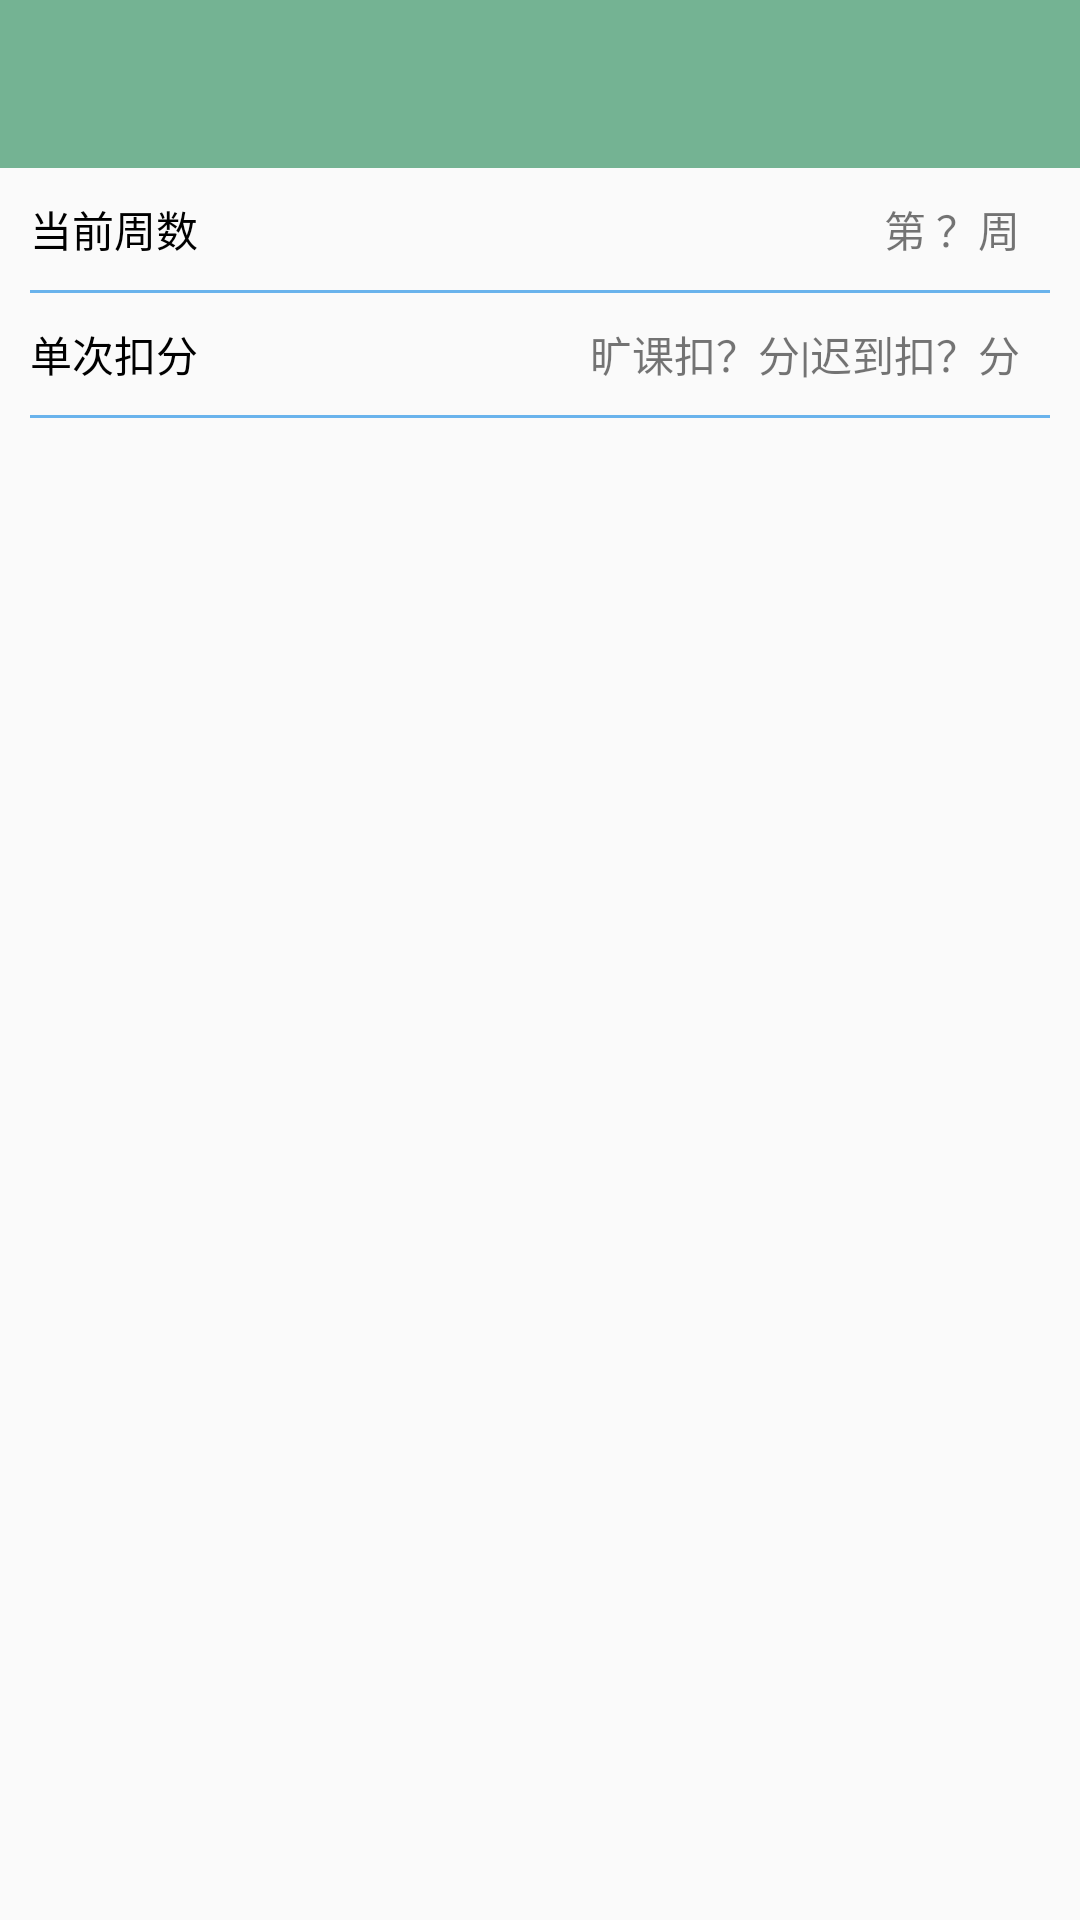

Write the Android layout XML for this screen, with the resource values it uses.
<!-- AndroidManifest.xml: application theme Theme.AppCompat.Light.NoActionBar -->
<!-- res/layout/activity_setting.xml -->
<?xml version="1.0" encoding="utf-8"?>
<LinearLayout xmlns:android="http://schemas.android.com/apk/res/android"
    android:orientation="vertical" android:layout_width="match_parent"
    android:layout_height="match_parent">

    <android.support.v7.widget.Toolbar
        android:id="@+id/tb_setting"
        android:layout_width="match_parent"
        android:layout_height="wrap_content"
        android:background="@color/colorPrimary"/>

    <RelativeLayout
        android:id="@+id/rl_week"
        android:layout_margin="10dp"
        android:layout_width="match_parent"
        android:layout_height="wrap_content">
        <TextView
            android:textColor="@android:color/black"
            android:text="当前周数"
            android:layout_width="wrap_content"
            android:layout_height="wrap_content" />

        <TextView
            android:layout_alignParentRight="true"
            android:layout_marginRight="10dp"
            android:id="@+id/tv_week"
            android:text="第 ？周"
            android:layout_width="wrap_content"
            android:layout_height="wrap_content" />
    </RelativeLayout>

    <View
        android:layout_marginLeft="10dp"
        android:layout_marginRight="10dp"
        android:background="#fd68b3ec"
        android:layout_width="match_parent"
        android:layout_height="1dp"/>

    <RelativeLayout
        android:id="@+id/rl_decrease"
        android:layout_margin="10dp"
        android:layout_width="match_parent"
        android:layout_height="wrap_content">
        <TextView
            android:textColor="@android:color/black"
            android:text="单次扣分"
            android:layout_width="wrap_content"
            android:layout_height="wrap_content" />

        <TextView
            android:layout_alignParentRight="true"
            android:layout_marginRight="10dp"
            android:id="@+id/tv_decrease"
            android:text="旷课扣？分|迟到扣？分"
            android:layout_width="wrap_content"
            android:layout_height="wrap_content" />
    </RelativeLayout>

    <View
        android:layout_marginLeft="10dp"
        android:layout_marginRight="10dp"
        android:background="#fd68b3ec"
        android:layout_width="match_parent"
        android:layout_height="1dp"/>


</LinearLayout>
<!-- resources referenced by this layout -->
<resources>
  <color name="colorPrimary">#74b393</color>
</resources>
